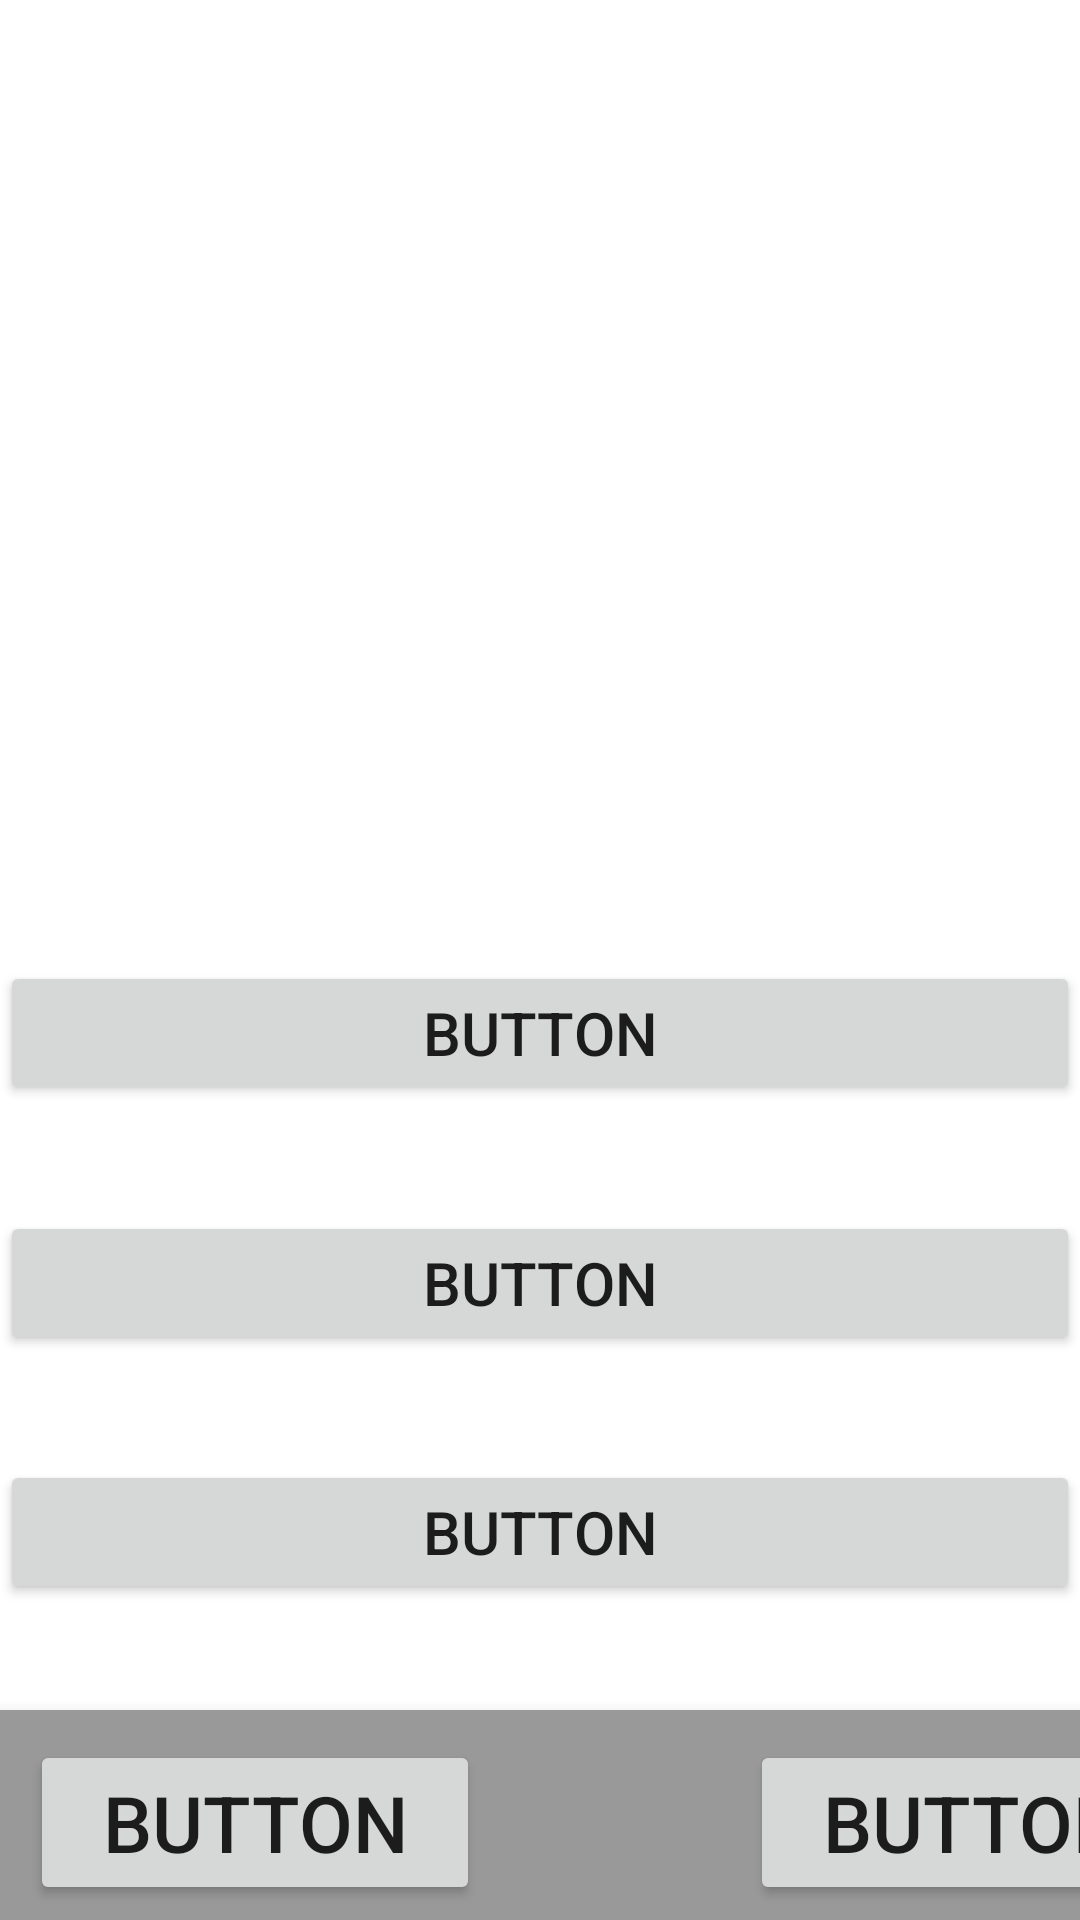

Android layout source for this screen:
<!-- AndroidManifest.xml: application theme Theme.DiaApp -->
<!-- res/layout/activity_game.xml -->
<?xml version="1.0" encoding="utf-8"?>
<androidx.constraintlayout.widget.ConstraintLayout xmlns:android="http://schemas.android.com/apk/res/android"
    xmlns:app="http://schemas.android.com/apk/res-auto"
    xmlns:tools="http://schemas.android.com/tools"
    android:layout_width="match_parent"
    android:layout_height="match_parent"
    tools:context=".GAME">

    <ImageView
        android:id="@+id/imageView2"
        android:layout_width="350dp"
        android:layout_height="250dp"
        app:layout_constraintBottom_toTopOf="@+id/button"
        app:layout_constraintEnd_toEndOf="parent"
        app:layout_constraintHorizontal_bias="0.5"
        app:layout_constraintStart_toStartOf="parent"
        app:layout_constraintTop_toTopOf="parent"
        tools:srcCompat="@tools:sample/backgrounds/scenic" />

    <Button
        android:id="@+id/button"
        android:layout_width="0dp"
        android:layout_height="wrap_content"
        android:text="Button"
        android:textSize="20sp"
        app:layout_constraintBottom_toTopOf="@+id/button2"
        app:layout_constraintEnd_toEndOf="parent"
        app:layout_constraintStart_toStartOf="parent"
        app:layout_constraintTop_toBottomOf="@+id/imageView2" />

    <Button
        android:id="@+id/button2"
        android:layout_width="0dp"
        android:layout_height="wrap_content"
        android:text="Button"
        android:textSize="20sp"
        app:layout_constraintBottom_toTopOf="@+id/button4"
        app:layout_constraintEnd_toEndOf="parent"
        app:layout_constraintStart_toStartOf="parent"
        app:layout_constraintTop_toBottomOf="@+id/button" />

    <Button
        android:id="@+id/button4"
        android:layout_width="0dp"
        android:layout_height="wrap_content"
        android:text="Button"
        android:textSize="20sp"
        app:layout_constraintBottom_toTopOf="@+id/bottomNavigationView"
        app:layout_constraintEnd_toEndOf="parent"
        app:layout_constraintStart_toStartOf="parent"
        app:layout_constraintTop_toBottomOf="@+id/button2" />

    <com.google.android.material.bottomnavigation.BottomNavigationView
        android:id="@+id/bottomNavigationView"
        android:layout_width="0dp"
        android:layout_height="140dp"
        android:background="#999"
        app:layout_constraintBottom_toBottomOf="parent"
        app:layout_constraintEnd_toEndOf="parent"
        app:layout_constraintHorizontal_bias="0.5"
        app:layout_constraintStart_toStartOf="parent"
        app:layout_constraintTop_toBottomOf="parent">

        <Button
            android:id="@+id/button11"
            android:layout_width="150dp"
            android:layout_height="wrap_content"
            android:layout_marginTop="10dp"
            android:layout_marginLeft="10dp"
            android:text="Button"
            android:textSize="26sp" />

        <Button
            android:id="@+id/button10"
            android:layout_width="150dp"
            android:layout_height="wrap_content"
            android:text="Button"
            android:layout_marginTop="10dp"
            android:layout_marginRight="10dp"
            android:textAlignment="center"
            android:textSize="26sp"
            android:translationX="250dp" />
    </com.google.android.material.bottomnavigation.BottomNavigationView>

</androidx.constraintlayout.widget.ConstraintLayout>
<!-- resources referenced by this layout -->
<resources>
  <style name="Theme.DiaApp" parent="Theme.MaterialComponents.DayNight.DarkActionBar">
          
          <item name="colorPrimary">@color/purple_500</item>
          <item name="colorPrimaryVariant">@color/purple_700</item>
          <item name="colorOnPrimary">@color/white</item>
          
          <item name="colorSecondary">@color/teal_200</item>
          <item name="colorSecondaryVariant">@color/teal_700</item>
          <item name="colorOnSecondary">@color/black</item>
          
          <item name="android:statusBarColor" tools:targetApi="21">?attr/colorPrimaryVariant</item>
          
      </style>
  <color name="purple_500">#FF6200EE</color>
  <color name="purple_700">#FF3700B3</color>
  <color name="white">#FFFFFFFF</color>
  <color name="teal_200">#FF03DAC5</color>
  <color name="teal_700">#FF018786</color>
  <color name="black">#FF000000</color>
</resources>
